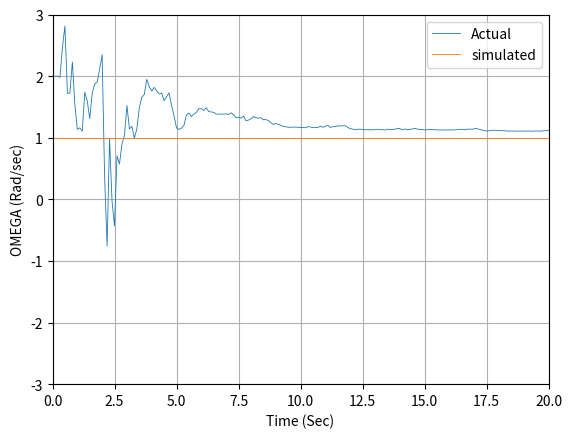
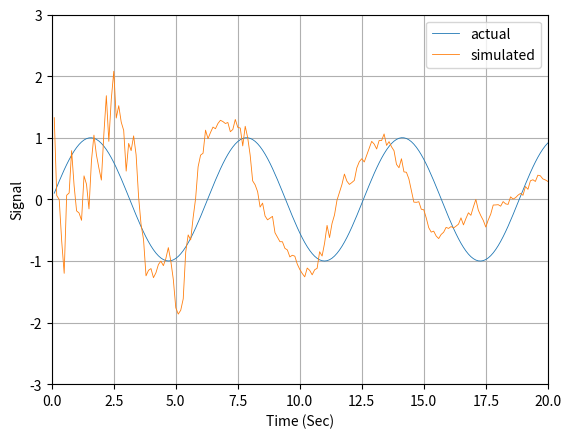
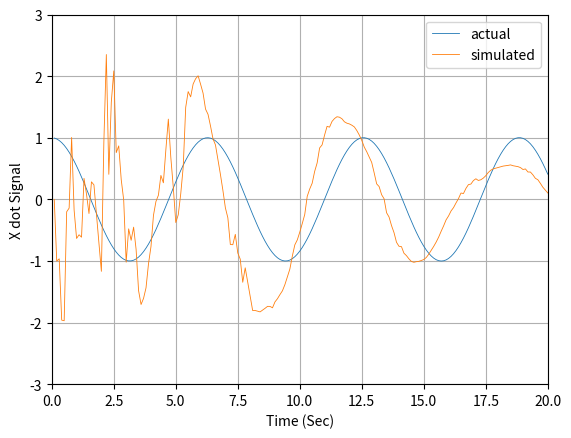

Generate these figures, in order, with matplotlib:
import numpy as np
import math
from numpy.linalg import inv
import matplotlib.pyplot as plt
import random

def project3(TS,Ti,XP,XDP,WP,HP):
	T=0.;
	X=XP;
	XD=XDP;
	H=HP;
	W = WH
	while (T<=(TS-0.0001)):
		XDD=-W*W*X
		XD=XD+H*XDD
		X=X+H*XD
		T=T+H
	XH=X
	XDH=XD
	return [XH,XDH]
	
def projectRK(TS,T,X,XD,W,HP):
	T_ = 0.0
	dt = HP
	while (T_<TS):
		k11 = dt*g1(X,XD,W,T)
		k21 = dt*g2(X,XD,W,T)
		k12 = dt*g1(X+0.5*k11,XD+0.5*k21,W,T+0.5*dt)
		k22 = dt*g2(X+0.5*k11,XD+0.5*k21,W,T+0.5*dt)
		k13 = dt*g1(X+0.5*k12,XD+0.5*k22,W,T+0.5*dt)
		k23 = dt*g2(X+0.5*k12,XD+0.5*k22,W,T+0.5*dt)
		k14 = dt*g1(X+0.5*k13,XD+0.5*k23,W,T+0.5*dt)
		k24 = dt*g2(X+0.5*k13,XD+0.5*k23,W,T+0.5*dt)
		X  = X  + (k11+2*k12+2*k13+k14)/6
		XD = XD + (k21+2*k22+2*k23+k24)/6
		T_ = T_+dt
	XH=X
	XDH=XD
	return [XH,XDH]
	
def GAUSS(SIG):
	SUM=0
	for j in range(1,7):
		# THE NEXT STATEMENT PRODUCES A UNIF. DISTRIBUTED NUMBER FROM -0.5 and 0.5
		IRAN=random.uniform(-0.5, 0.5)
		SUM=SUM+IRAN
		# In this case we have to multiply the resultant random variable by the square root of 2,
	X=math.sqrt(2)*SUM*SIG
	return (X)
	
def GAUSS_PY(SIG):
	X=(random.uniform(-3.0,3.0))*SIG
	return (X)	

def g1(x1,x2,W,t):
	dx1dt = x2
	return (dx1dt)

def g2(x1,x2,W,t):
	#print (x1,x2,x3,x4)
	dx2dt = -W*W*x1
	return (dx2dt)

ArrayT=[]
ArrayX=[]
ArrayXH=[]
ArrayA =[]
ArrayW =[]
ArrayXD =[]
ArrayERRA=[]
ArrayERRW=[]
ArrayERRPHI=[]

ArraySP11P=[]
ArraySP11PP=[]
ArraySP22P=[]
ArraySP22PP=[]
ArraySP33P=[]
ArraySP33PP=[]
ArraySP44P=[]
ArraySP44PP=[]

# Although the state-space equation is linear,  the measurement equation 
# is non-linear for this particular formulation of the problem. In fact, 
# information concerning the  sinusoidal nature of  the signal is buried  
# in the measurement equation,  and  we need to  use the Tylor series to 
#

# 		  @x    @x   @x     Df 
# Dx* = [ --    --   -- ] [ Do ] + v
#    	 @phi  @ome  @A	    DA
#
# with x = A*sin(wt) or A*sin(phi) 


TS=0.1
PHIS=0.0

H =0.001
HP=0.001

# Initial conditions for states
W = 1.0
A = 1.0
ITERM =2
rk = 1
prk = 1
add_noise =1
SIGMA_NOISE_X = 1.0

'''Identity matrix'''
I = np.identity(3)

RMAT=np.matrix([[SIGMA_NOISE_X]])
dt = H

for MC in range (0,1):
	ArrayT  =[]
	ArrayX  =[]
	ArrayXH =[]
	ArrayA  =[]
	ArrayW  =[]
	ArrayWH =[]
	ArrayXD =[]
	ArrayXDH=[]
	ArrayERRW=[]

	ArraySP22P=[]
	ArraySP22PP=[]
	ArraySP33P=[]
	ArraySP33PP=[]

	T = 0.0
	S =0.0
	WH = 2
	X = 0.0
	XD = A*W
	XH =0.0
	XDH =0.0
	''' THe matrix P is compose of the square of the errors in the estimate  which 
	is error = (real value - estimated value)'''
	P=np.matrix([[SIGMA_NOISE_X**2, 0.0, 0.0],[0.0, 2.0**2, 0],[0.0, 0.0, 2.0**2]])
	while (T <= 20.0):
		if (rk == 0):
			XOLD=X
			XDOLD=XD
			XDD=-W*W*X
			X=X+H*XD
			XD=XD+H*XDD
			T=T+H
			XDD=-W*W*X
			X=.5*(XOLD+X+H*XD)
			XD=.5*(XDOLD+XD+H*XDD)
		else:
			# Propagate using Runge-Kutta procedure.
			k11 = dt*g1(X,XD,W,T)
			k21 = dt*g2(X,XD,W,T)
			k12 = dt*g1(X+0.5*k11,XD+0.5*k21,W,T+0.5*dt)
			k22 = dt*g2(X+0.5*k11,XD+0.5*k21,W,T+0.5*dt)
			k13 = dt*g1(X+0.5*k12,XD+0.5*k22,W,T+0.5*dt)
			k23 = dt*g2(X+0.5*k12,XD+0.5*k22,W,T+0.5*dt)
			k14 = dt*g1(X+0.5*k13,XD+0.5*k23,W,T+0.5*dt)
			k24 = dt*g2(X+0.5*k13,XD+0.5*k23,W,T+0.5*dt)
			X  = X  + (k11+2*k12+2*k13+k14)/6
			XD = XD + (k21+2*k22+2*k23+k24)/6
			T = T+dt
		S=S+H
		
	# this step is here  so that the  discritezation of the  Riccati equations  takes 
	# the correct values of the output. Note that H=0.0001 but TS=1. for this example
		if S>=(TS-.00001):
			S=0.
			F = np.matrix([[0.0,    1.0,  0.0],
						   [-WH*WH, 0.0, -2*WH*XH],
						   [0.0,    0.0,  0.0]])
			F2 = F*F
			F3 = F*F*F
			ITERM = 2
			if ITERM == 2:
				PHIMAT = I+TS*F
			if ITERM == 3:
				PHIMAT = I + TS*F + TS**2*F2/2
			if ITERM == 4:
				PHIMAT = I + TS*F +TS**2*F2/2 + TS**3*F3/6 
				
				
			Q = np.matrix([[0.0, 0.0, 				       0.0], 
				    	   [0.0, 1.333*WH*WH*XH*XH*TS**3, -WH*XH*TS**2],
						   [0.0, -WH*XH*TS**2, 	           TS]])
			# Predicted states
			HMAT=np.matrix([[1.0, 0.0, 0.0]])
			M=PHIMAT*P*PHIMAT.transpose() + PHIS*Q
			K = M*HMAT.transpose()*(inv(HMAT*M*HMAT.transpose() + RMAT))
			P=(I-K*HMAT)*M
		  # Need to propagate the estimated  states to obtain an approximation of  the new predicted
		  # state. 
		  # If we need to compare the solution with the solution given in the book using MATLAB code.
			if (add_noise == 1):
				XNOISE = GAUSS_PY(SIGMA_NOISE_X)
			else:
				XNOISE = 0.0
		  # Add noise to the real value
			XMEAS=X+XNOISE
		
		  # We can select to use runge kutta or Euler to propagate the states during the
		  # discrete interval of TS.
			if prk == 0:
				# Use Euler to propagate
				[XB,XDB] =  project3(TS,T,XH,XDH,WH,HP)
			else:
				# Use runge kutta order 4 to propagate the states and obtain X_hat/XD_hat
				[XB,XDB] = projectRK(TS,T,XH,XDH,WH,HP)
				
			RES=XMEAS-XB
			XH  = XB  + K[0,0]*RES
			XDH = XDB + K[1,0]*RES
			WH	= WH  + K[2,0]*RES
			
			ERRX = X-XH
			SP11P  = np.sqrt(P[0,0])
			ERRXD = XD-XDH
			SP22P  = np.sqrt(P[1,1])
			ERRW   = W-WH
			SP33P  = np.sqrt(P[2,2])
			SP11PP=-SP11P
			SP22PP=-SP22P
			SP33PP=-SP33P
			ArrayT.append(T)
			ArrayW.append(WH)
			ArrayWH.append(WH)
			ArrayXDH.append(XDH)
			ArrayXD.append(XD)
			ArrayX.append(X)
			ArrayXH.append(XH)
			ArrayERRW.append(ERRW)
			ArraySP22P.append(SP22P)
			ArraySP22PP.append(SP22PP)
	plt.figure(1)		
	plt.plot(ArrayT,ArrayW,label='Actual', linewidth=0.6)
	plt.plot(ArrayT,[W for i in ArrayT],label='simulated', linewidth=0.6)
	plt.figure(2)
	plt.plot(ArrayT,ArrayX,label='actual', linewidth=0.6)
	plt.plot(ArrayT,ArrayXH,label='simulated', linewidth=0.6)
	plt.figure(3)
	plt.plot(ArrayT,ArrayXD,label='actual', linewidth=0.6)
	plt.plot(ArrayT,ArrayXDH,label='simulated', linewidth=0.6)
	
'''
Adding process noise increases errors in estimate of altitude but reduces the hangoff error 
'''

plt.figure(1)
plt.grid(True)
plt.xlabel('Time (Sec)')
plt.ylabel('OMEGA (Rad/sec)')
plt.xlim(0,20)
plt.legend()
plt.ylim(-3.0,3.0)

plt.figure(2)
plt.grid(True)
plt.xlabel('Time (Sec)')
plt.ylabel('Signal')
plt.xlim(0,20)
plt.legend()
plt.ylim(-3.0,3.0)

plt.figure(3)
plt.grid(True)
plt.xlabel('Time (Sec)')
plt.ylabel('X dot Signal')
plt.xlim(0,20)
plt.legend()
plt.ylim(-3.0,3.0)

plt.show()

# The conclusion reached is that the extended  Kalman filter we  have formulated
# in this listing does not appear to be  working satisfactorily if the filter is 
# not properly initialized. Is it possible that, for this problem, the frequency 
# of the sinusoid is unobservable?
